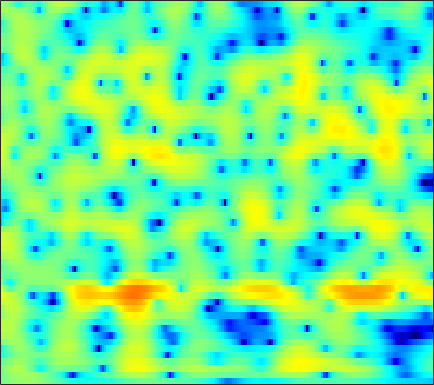

The file beside this chart, header and first rows:
-1.1926, -0.82461, -0.37236, 0.032295, 0.30564, 0.62863, 0.90229, 1.077, 1.2654, 1.407, 1.4982, 1.5329, 1.5326, 1.4868, 1.4202, 1.2879, 1.1068, 0.93832, 0.67105, 0.35359, -0.012052, -0.31865, -0.77033, -1.2691
-1.564, -0.9049, -0.1283, 0.5286, 0.9453, 1.402, 1.75, 1.941, 2.105, 2.172, 2.148, 2.077, 1.917, 1.692, 1.488, 1.18, 0.8422, 0.5742, 0.2019, -0.1902, -0.609, -0.9506, -1.458, -2.052
-0.9863, -0.09021, 0.9183, 1.727, 2.207, 2.687, 2.986, 3.088, 3.057, 2.822, 2.37, 1.875, 0.9802, -0.2193, -1.351, -3.204, -5.411, -7.074, -8.344, -7.607, -5.811, -4.474, -3.012, -1.94
-2.619, -1.889, -0.9861, -0.1929, 0.3148, 0.8667, 1.266, 1.457, 1.562, 1.484, 1.218, 0.8949, 0.2941, -0.4894, -1.177, -2.171, -3.11, -3.644, -3.918, -3.599, -2.847, -2.143, -1.192, -0.3296
-7.243, -6.015, -4.474, -3.126, -2.26, -1.301, -0.5622, -0.1456, 0.2358, 0.4272, 0.4511, 0.3761, 0.1749, -0.1036, -0.3338, -0.6302, -0.8649, -0.9789, -1.003, -0.8725, -0.6023, -0.3203, 0.1303, 0.623
-8.473, -6.339, -4.047, -2.276, -1.231, -0.1488, 0.6052, 0.9857, 1.258, 1.271, 1.051, 0.7399, 0.1341, -0.6811, -1.426, -2.561, -3.754, -4.554, -5.181, -4.986, -4.024, -3.023, -1.612, -0.2867
-0.9569, -0.3861, 0.3518, 1.004, 1.399, 1.772, 1.959, 1.973, 1.804, 1.427, 0.8383, 0.2509, -0.7497, -2.026, -3.204, -5.113, -7.563, -9.794, -12.62, -12.29, -9.075, -6.674, -4.04, -1.958
2.138, 2.296, 2.451, 2.518, 2.494, 2.351, 2.063, 1.743, 1.174, 0.4474, -0.4519, -1.228, -2.362, -3.556, -4.434, -5.479, -6.268, -6.587, -6.588, -6.113, -5.239, -4.423, -3.234, -2.034
3.638, 3.652, 3.604, 3.452, 3.264, 2.903, 2.392, 1.894, 1.053, -0.02224, -1.371, -2.594, -4.557, -7.022, -9.334, -13.1, -16.43, -15.77, -12.31, -9.248, -6.864, -5.401, -3.744, -2.353
3.12, 3.222, 3.309, 3.3, 3.221, 2.985, 2.581, 2.155, 1.411, 0.4624, -0.7039, -1.731, -3.303, -5.094, -6.507, -8.244, -9.315, -9.36, -8.49, -7.159, -5.799, -4.853, -3.69, -2.616
0.6651, 1.437, 2.255, 2.815, 3.067, 3.171, 3.036, 2.802, 2.324, 1.676, 0.8988, 0.236, -0.7314, -1.7, -2.402, -3.235, -3.94, -4.345, -4.704, -4.877, -4.87, -4.767, -4.487, -4.047
0.3, 1.603, 2.814, 3.554, 3.859, 3.989, 3.868, 3.632, 3.15, 2.494, 1.686, 0.9989, 0.0367, -0.9596, -1.736, -2.744, -3.721, -4.463, -5.498, -6.592, -7.724, -8.59, -9.569, -10.15
4.375, 4.533, 4.67, 4.662, 4.547, 4.282, 3.863, 3.416, 2.638, 1.634, 0.4164, -0.5959, -2.107, -3.686, -4.814, -6.047, -7.031, -7.688, -8.765, -10.26, -12.41, -14.57, -18.64, -25.03
6.316, 5.786, 5.075, 4.409, 3.99, 3.529, 3.058, 2.638, 1.919, 0.8573, -0.7316, -2.396, -5.571, -10.4, -16.38, -19.2, -12.75, -10.44, -9.042, -8.978, -10.12, -11.62, -14.25, -18.05
4.375, 2.803, 0.3138, -2.148, -3.18, -2.661, -1.144, -0.1417, 0.6778, 0.9083, 0.5663, -0.03566, -1.097, -2.317, -3.137, -3.584, -3.273, -2.882, -2.42, -2.171, -2.131, -2.231, -2.371, -2.336
0.08958, -1.422, -3.987, -6.862, -7.918, -6.59, -4.247, -2.72, -1.246, -0.322, 0.2035, 0.4135, 0.4987, 0.4486, 0.4098, 0.3444, 0.332, 0.3619, 0.4113, 0.4592, 0.5265, 0.5669, 0.6195, 0.7245
-1.376, -1.552, -1.789, -1.878, -1.811, -1.577, -1.143, -0.7492, -0.248, 0.1678, 0.4915, 0.6669, 0.7895, 0.8621, 0.9049, 0.9229, 0.9151, 0.9096, 0.9085, 0.9025, 0.8693, 0.8453, 0.7869, 0.6945
-2.819, -2.03, -1.174, -0.5145, -0.1379, 0.2632, 0.6031, 0.7832, 0.9544, 1.054, 1.074, 1.045, 0.976, 0.8771, 0.791, 0.6952, 0.6272, 0.5909, 0.5636, 0.5573, 0.5296, 0.5045, 0.4451, 0.2919
-2.164, -0.968, 0.2297, 1.046, 1.466, 1.844, 2.003, 2.001, 1.866, 1.591, 1.185, 0.8243, 0.3049, -0.2216, -0.5965, -0.9692, -1.164, -1.191, -1.103, -0.9158, -0.6741, -0.5159, -0.3526, -0.2695
1.669, 2.22, 2.793, 3.158, 3.312, 3.342, 3.133, 2.852, 2.279, 1.464, 0.4121, -0.558, -2.107, -3.859, -5.158, -6.556, -6.962, -6.556, -5.499, -4.386, -3.401, -2.8, -2.167, -1.654
4.31, 4.416, 4.467, 4.415, 4.293, 3.963, 3.468, 2.958, 2.058, 0.8809, -0.629, -2.05, -4.453, -7.733, -11.26, -19.09, -20.14, -14.48, -10.38, -8.092, -6.773, -6.119, -5.457, -4.885
5.075, 4.983, 4.823, 4.599, 4.342, 3.889, 3.307, 2.739, 1.83, 0.7377, -0.5564, -1.639, -3.176, -4.803, -5.891, -7.054, -7.668, -7.775, -7.758, -7.848, -8.392, -9.229, -10.93, -12.61
4.256, 4.165, 4.075, 3.934, 3.763, 3.442, 2.912, 2.387, 1.529, 0.4806, -0.7015, -1.597, -2.727, -3.629, -4.062, -4.401, -4.531, -4.562, -4.689, -5.096, -5.86, -6.841, -8.7, -10.49
-0.07865, 0.2732, 0.8497, 1.354, 1.644, 1.755, 1.548, 1.176, 0.2717, -1.103, -3.033, -4.895, -7.692, -9.393, -8.818, -6.597, -4.56, -3.427, -2.333, -1.645, -1.264, -1.09, -0.8949, -0.6114
-11.66, -8.15, -5.213, -3.307, -2.28, -1.419, -0.9421, -0.8868, -1.267, -2.166, -3.732, -5.404, -8.117, -9.89, -8.779, -5.982, -3.529, -2.144, -0.7953, 0.153, 0.7764, 1.129, 1.512, 1.858
-10.33, -9.599, -8.338, -6.704, -5.532, -4.02, -2.726, -2.027, -1.326, -0.9834, -0.9061, -0.9447, -1.002, -0.8671, -0.6624, -0.1571, 0.4028, 0.8049, 1.217, 1.436, 1.481, 1.407, 1.217, 1.022
-12.09, -14.47, -16.3, -12.95, -9.751, -6.188, -3.589, -2.084, -0.5242, 0.6086, 1.437, 1.898, 2.352, 2.683, 2.872, 3.041, 3.097, 3.04, 2.809, 2.338, 1.583, 0.7665, -0.7157, -2.69
-10.42, -11.61, -12.22, -10.3, -8.174, -5.344, -3.053, -1.597, -0.05756, 1.129, 2.026, 2.533, 3.034, 3.328, 3.461, 3.483, 3.36, 3.153, 2.709, 2.04, 1.057, 0.06675, -1.718, -4.232
-7.154, -6.697, -5.931, -4.938, -4.089, -2.846, -1.674, -0.8413, 0.102, 0.8664, 1.433, 1.746, 2.015, 2.133, 2.134, 2.03, 1.836, 1.639, 1.303, 0.8976, 0.4039, 0.01056, -0.5521, -1.076
-5.769, -4.774, -3.586, -2.571, -1.862, -1.029, -0.3008, 0.153, 0.6308, 0.9572, 1.118, 1.133, 1.006, 0.7651, 0.4968, 0.1095, -0.2904, -0.545, -0.7794, -0.8687, -0.8197, -0.7144, -0.5074, -0.2263
-3.432, -2.397, -1.275, -0.3861, 0.1618, 0.7238, 1.146, 1.342, 1.476, 1.427, 1.193, 0.87, 0.2459, -0.6336, -1.438, -2.692, -3.985, -4.788, -5.236, -4.809, -3.776, -2.898, -1.746, -0.7156
-0.1868, 0.3809, 0.9912, 1.463, 1.715, 1.951, 2.055, 2.059, 1.941, 1.659, 1.176, 0.6532, -0.3078, -1.688, -3.075, -5.672, -9.699, -14.99, -28.71, -13.21, -8.005, -5.626, -3.389, -1.784
2.305, 2.354, 2.329, 2.237, 2.116, 1.962, 1.777, 1.661, 1.475, 1.243, 0.8964, 0.5292, -0.1452, -1.081, -1.984, -3.406, -4.984, -6.025, -6.687, -6.308, -5.279, -4.447, -3.419, -2.546
4.237, 3.765, 2.99, 2.073, 1.361, 0.5053, -0.0346, -0.1673, -0.03221, 0.2984, 0.6149, 0.7547, 0.7517, 0.567, 0.3059, -0.1577, -0.6926, -1.094, -1.588, -2.036, -2.459, -2.79, -3.312, -3.842
5.923, 4.995, 3.357, 1.107, -1.132, -5.101, -8.601, -7.574, -4.059, -1.486, 0.1828, 1.008, 1.705, 2.047, 2.148, 2.085, 1.869, 1.601, 1.074, 0.3432, -0.7232, -1.809, -3.838, -6.957
5.928, 5.09, 3.584, 1.593, -0.2779, -3.048, -4.978, -4.834, -3.15, -1.519, -0.3624, 0.2143, 0.7329, 1.02, 1.155, 1.276, 1.303, 1.251, 1.033, 0.5869, -0.185, -1.009, -2.469, -4.332
4.989, 4.615, 3.954, 3.096, 2.423, 1.488, 0.7143, 0.2655, -0.2124, -0.6336, -1.154, -1.635, -2.366, -2.903, -3.046, -2.697, -1.982, -1.391, -0.7231, -0.3567, -0.275, -0.4118, -0.8328, -1.396
3.913, 3.974, 3.906, 3.671, 3.381, 2.902, 2.254, 1.7, 0.7511, -0.4696, -2.131, -3.839, -7.219, -12.88, -17.56, -11.52, -6.464, -4.083, -1.993, -0.6727, 0.09007, 0.3739, 0.4498, 0.2283
1.759, 2.221, 2.625, 2.84, 2.833, 2.665, 2.28, 1.813, 1.041, -0.01619, -1.358, -2.541, -4.303, -5.834, -6.341, -5.535, -3.779, -2.468, -0.9648, 0.1388, 0.8388, 1.129, 1.237, 1.012
-1.456, -0.4474, 0.548, 1.22, 1.488, 1.563, 1.411, 1.105, 0.6188, -0.006763, -0.6411, -1.026, -1.428, -1.557, -1.468, -1.088, -0.4366, 0.08814, 0.7804, 1.341, 1.705, 1.818, 1.768, 1.444
-3.868, -2.224, -0.6968, 0.1819, 0.5557, 0.6221, 0.3117, -0.08411, -0.863, -1.651, -2.278, -2.533, -2.376, -1.824, -1.18, -0.2931, 0.5589, 1.149, 1.777, 2.234, 2.495, 2.561, 2.449, 2.128
-2.102, -1.098, -0.1322, 0.3594, 0.4437, 0.1857, -0.6135, -1.549, -3.446, -6.216, -9.825, -11.61, -9.024, -5.407, -3.275, -1.159, 0.3227, 1.142, 1.916, 2.387, 2.603, 2.637, 2.523, 2.284
0.3208, 0.6543, 0.97, 1.07, 0.9131, 0.4397, -0.3822, -1.368, -3.013, -5.27, -7.658, -8.593, -7.092, -4.426, -2.702, -0.8329, 0.456, 1.095, 1.612, 1.744, 1.569, 1.269, 0.7802, 0.3174
1.078, 1.297, 1.467, 1.481, 1.37, 0.9966, 0.4644, 0.003121, -0.6948, -1.276, -1.626, -1.616, -1.23, -0.518, 0.07325, 0.8161, 1.37, 1.601, 1.56, 1.08, 0.06776, -1.101, -3.272, -5.998
0.06706, 0.5172, 0.8834, 0.9615, 0.8792, 0.553, -0.017, -0.4603, -1.077, -1.447, -1.42, -1.078, -0.3951, 0.4355, 1.052, 1.707, 2.15, 2.278, 2.102, 1.488, 0.3421, -0.9564, -3.418, -6.706
-1.95, -1.102, -0.4117, -0.2101, -0.3862, -0.9923, -2.137, -3.471, -5.696, -7.904, -7.614, -5.739, -2.969, -0.763, 0.5254, 1.781, 2.572, 2.888, 3.008, 2.792, 2.287, 1.75, 0.9109, 0.1139
-2.899, -2.188, -1.534, -1.222, -1.271, -1.775, -2.829, -4.103, -6.711, -9.819, -9.481, -6.579, -3.165, -0.6971, 0.6681, 1.97, 2.787, 3.167, 3.412, 3.407, 3.195, 2.95, 2.515, 1.979
-4.082, -3.814, -3.294, -2.639, -2.153, -1.696, -1.489, -1.449, -1.464, -1.385, -0.9703, -0.4767, 0.3673, 1.202, 1.704, 2.199, 2.479, 2.568, 2.542, 2.412, 2.217, 2.04, 1.762, 1.393
-9.507, -10.02, -8.066, -5.291, -3.478, -1.623, -0.3029, 0.4355, 1.191, 1.731, 2.135, 2.344, 2.538, 2.58, 2.459, 2.124, 1.593, 1.079, 0.3484, -0.2714, -0.5806, -0.5994, -0.4224, -0.1985
-10.1, -11.21, -8.176, -4.593, -2.481, -0.3617, 1.186, 2.048, 2.908, 3.471, 3.756, 3.814, 3.654, 3.187, 2.627, 1.524, -0.07888, -1.702, -4.532, -7.823, -8.995, -7.396, -4.739, -2.78
-2.161, -2.131, -1.638, -0.7477, 0.03464, 1.083, 2.014, 2.589, 3.174, 3.546, 3.683, 3.627, 3.307, 2.688, 2.01, 0.7536, -1.002, -2.732, -5.708, -9.19, -10.45, -8.835, -6.137, -4.151
-0.8441, -0.6762, -0.2785, 0.2692, 0.7251, 1.356, 1.94, 2.322, 2.709, 2.939, 3.003, 2.919, 2.641, 2.169, 1.669, 0.8308, -0.1691, -0.9904, -2.076, -2.973, -3.503, -3.627, -3.541, -3.332
-1.952, -1.545, -0.8633, -0.1163, 0.4387, 1.117, 1.702, 2.066, 2.433, 2.651, 2.718, 2.67, 2.486, 2.164, 1.844, 1.33, 0.7438, 0.2866, -0.3228, -0.8942, -1.415, -1.758, -2.2, -2.659
-5.348, -4.039, -2.373, -0.9511, -0.0519, 0.9205, 1.665, 2.083, 2.488, 2.725, 2.798, 2.768, 2.608, 2.332, 2.077, 1.683, 1.245, 0.9061, 0.4526, -0.003365, -0.4689, -0.8484, -1.416, -2.116
-8.825, -5.605, -2.771, -0.8606, 0.1957, 1.252, 1.991, 2.378, 2.71, 2.864, 2.861, 2.758, 2.498, 2.129, 1.792, 1.309, 0.8476, 0.5375, 0.212, -0.02692, -0.2278, -0.4155, -0.7707, -1.329
-2.052, -1.201, -0.08749, 0.8511, 1.391, 1.921, 2.263, 2.429, 2.523, 2.491, 2.337, 2.104, 1.64, 0.9639, 0.3045, -0.7138, -1.698, -2.213, -2.365, -1.92, -1.227, -0.7304, -0.2939, -0.1819
1.725, 1.776, 1.825, 1.793, 1.674, 1.386, 1.018, 0.7574, 0.5279, 0.4455, 0.4023, 0.3053, -0.08622, -0.9767, -2.078, -4.429, -8.477, -13.25, -13.47, -7.194, -3.436, -1.585, 0.07133, 1.063
1.514, 1.397, 1.076, 0.4262, -0.3234, -1.779, -3.785, -5.467, -6.754, -5.818, -4.06, -2.987, -2.212, -2.163, -2.593, -3.718, -5.243, -6.155, -5.969, -4.215, -2.132, -0.7533, 0.7415, 1.862
